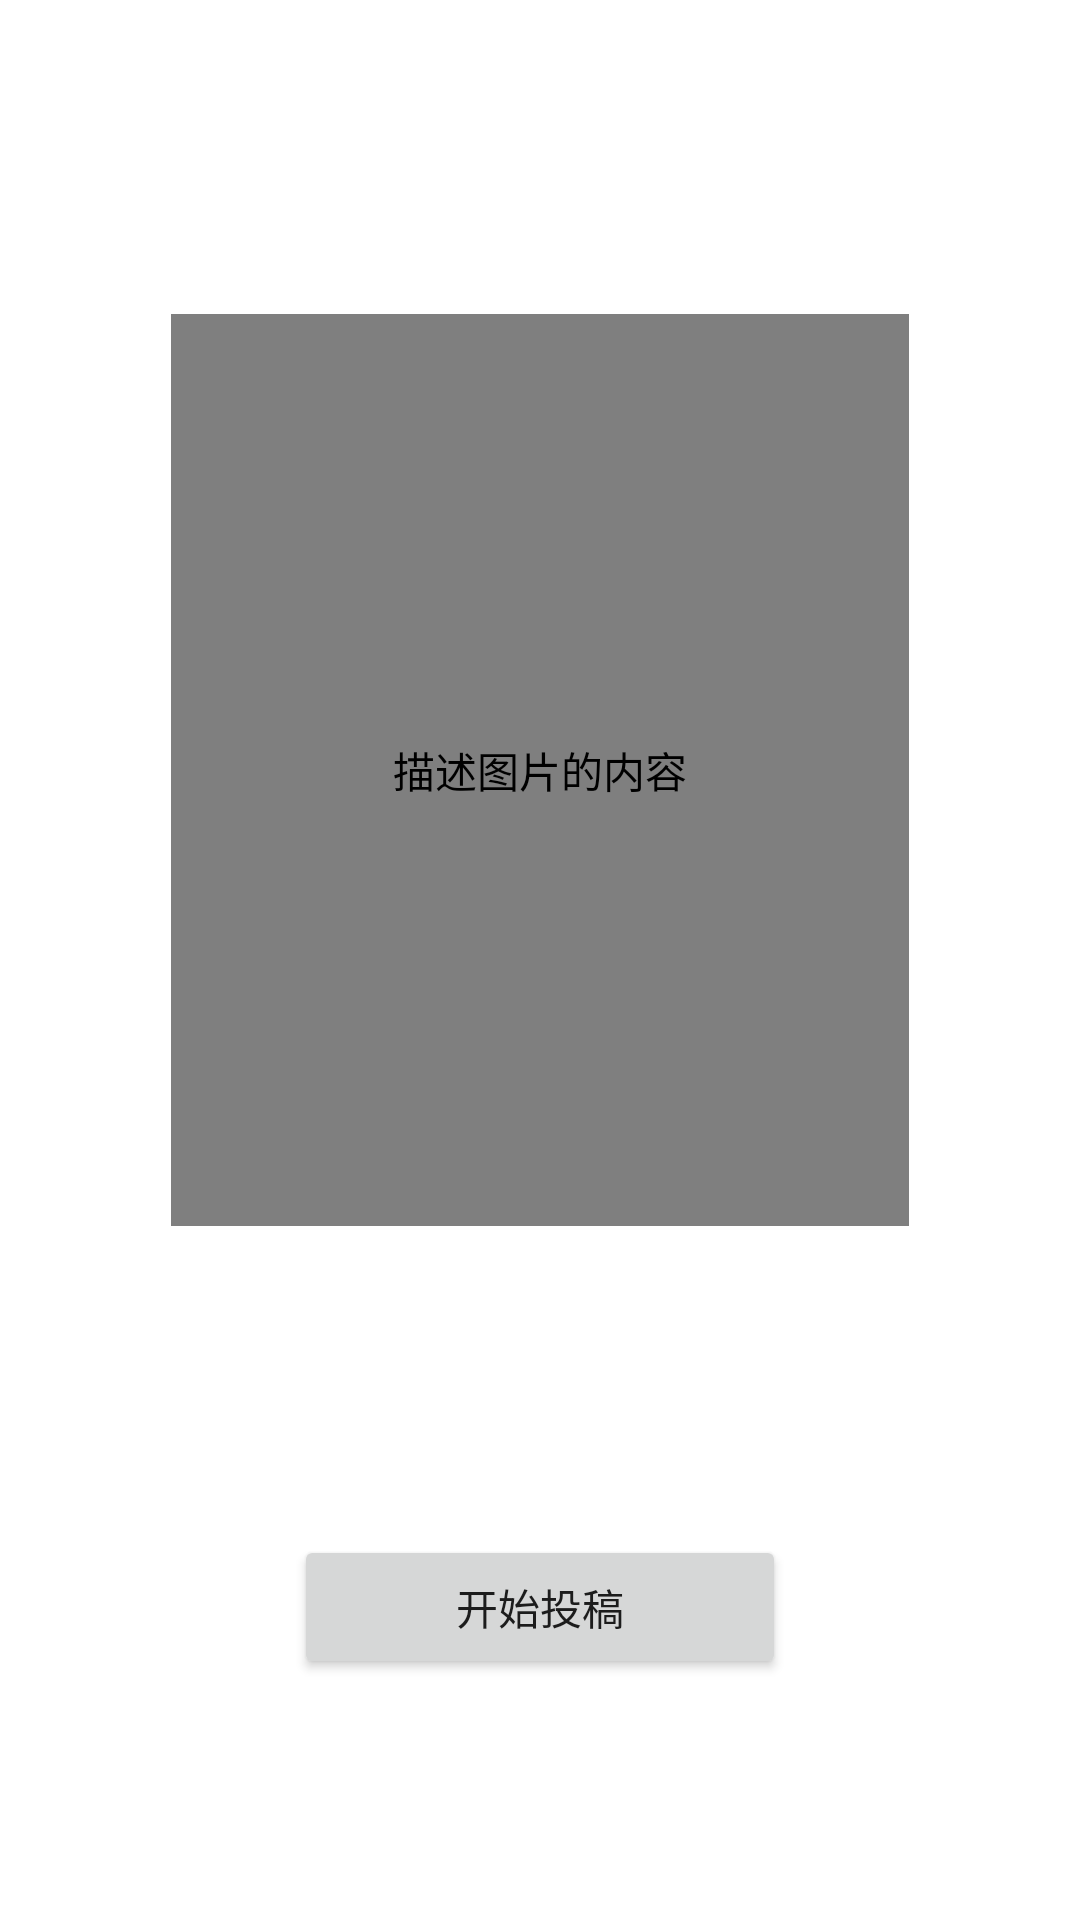

The Android layout XML behind this screen, and the referenced resources:
<!-- AndroidManifest.xml: application theme Theme.StarAutoSubmission -->
<!-- res/layout/fragment_home.xml -->
<?xml version="1.0" encoding="utf-8"?>
<FrameLayout xmlns:android="http://schemas.android.com/apk/res/android"
    xmlns:app="http://schemas.android.com/apk/res-auto"
    android:layout_width="match_parent"
    android:layout_height="match_parent">

    <ImageView
        android:id="@+id/background_image"
        android:layout_width="match_parent"
        android:layout_height="match_parent"
        android:scaleType="centerCrop"
        android:contentDescription="@null" />

    <androidx.constraintlayout.widget.ConstraintLayout
        android:layout_width="match_parent"
        android:layout_height="match_parent"
        android:padding="16dp">

        
        <View
            android:id="@+id/top_space"
            android:layout_width="0dp"
            android:layout_height="0dp"
            app:layout_constraintTop_toTopOf="parent"
            app:layout_constraintBottom_toTopOf="@id/image"
            app:layout_constraintStart_toStartOf="parent"
            app:layout_constraintEnd_toEndOf="parent"
            app:layout_constraintHeight_percent="0.18" />

        
        <com.example.starautosubmission.SlidingImageView
            android:id="@+id/image"
            android:layout_width="0dp"
            android:layout_height="0dp"
            android:background="@android:color/darker_gray"
            android:contentDescription="@string/image_desc"
            android:scaleType="centerCrop"
            app:layout_constraintTop_toBottomOf="@id/top_space"
            app:layout_constraintBottom_toTopOf="@id/view_history_button"
            app:layout_constraintStart_toStartOf="parent"
            app:layout_constraintEnd_toEndOf="parent"
            app:layout_constraintHeight_percent="0.5"
            app:layout_constraintWidth_percent="0.75" />

        
        <Button
            android:id="@+id/view_history_button"
            android:layout_width="0dp"
            android:layout_height="wrap_content"
            android:text="查看历史apod"
            android:textColor="@android:color/white"
            android:background="@android:color/transparent"
            android:alpha="0.8"
            app:layout_constraintTop_toBottomOf="@id/image"
            app:layout_constraintBottom_toTopOf="@id/middle_space"
            app:layout_constraintStart_toStartOf="parent"
            app:layout_constraintEnd_toEndOf="parent"
            app:layout_constraintWidth_percent="0.5" />

        
        <View
            android:id="@+id/middle_space"
            android:layout_width="0dp"
            android:layout_height="0dp"
            app:layout_constraintTop_toBottomOf="@id/view_history_button"
            app:layout_constraintBottom_toTopOf="@id/submit_button"
            app:layout_constraintStart_toStartOf="parent"
            app:layout_constraintEnd_toEndOf="parent"
            app:layout_constraintHeight_percent="0.09" />

        
        <Button
            android:id="@+id/submit_button"
            android:layout_width="0dp"
            android:layout_height="wrap_content"
            android:text="开始投稿"
            app:layout_constraintTop_toBottomOf="@id/middle_space"
            app:layout_constraintBottom_toTopOf="@id/bottom_space"
            app:layout_constraintStart_toStartOf="parent"
            app:layout_constraintEnd_toEndOf="parent"
            app:layout_constraintWidth_percent="0.5" />

        
        <View
            android:id="@+id/bottom_space"
            android:layout_width="0dp"
            android:layout_height="0dp"
            app:layout_constraintTop_toBottomOf="@id/submit_button"
            app:layout_constraintBottom_toBottomOf="parent"
            app:layout_constraintStart_toStartOf="parent"
            app:layout_constraintEnd_toEndOf="parent"
            app:layout_constraintHeight_percent="0.14" />

    </androidx.constraintlayout.widget.ConstraintLayout>

    
    <FrameLayout
        android:id="@+id/webview_container"
        android:layout_width="match_parent"
        android:layout_height="match_parent"
        android:visibility="gone">

        <WebView
            android:id="@+id/webview"
            android:layout_width="match_parent"
            android:layout_height="match_parent" />

        <Button
            android:id="@+id/close_webview_button"
            android:layout_width="wrap_content"
            android:layout_height="wrap_content"
            android:text="关闭"
            android:layout_gravity="top|end"
            android:background="@android:color/black"
            android:textColor="@android:color/white"
            android:padding="8dp"
            android:layout_margin="16dp" />
    </FrameLayout>
</FrameLayout>
<!-- resources referenced by this layout -->
<resources>
  <string name="image_desc">描述图片的内容</string>
  <style name="Theme.StarAutoSubmission" parent="Theme.MaterialComponents.DayNight.NoActionBar">
          
          <item name="colorPrimary">@color/purple_500</item>
          <item name="colorPrimaryVariant">@color/purple_700</item>
          <item name="colorOnPrimary">@color/white</item>
          
          <item name="colorSecondary">@color/teal_200</item>
          <item name="colorSecondaryVariant">@color/teal_700</item>
          <item name="colorOnSecondary">@color/black</item>
          
          <item name="android:statusBarColor">?attr/colorPrimaryVariant</item>
          
          <item name="windowActionBar">false</item>
          <item name="windowNoTitle">true</item>
          
      </style>
  <color name="purple_500">#FF6200EE</color>
  <color name="purple_700">#FF3700B3</color>
  <color name="white">#FFFFFFFF</color>
  <color name="teal_200">#FF03DAC5</color>
  <color name="teal_700">#FF018786</color>
  <color name="black">#FF000000</color>
</resources>
